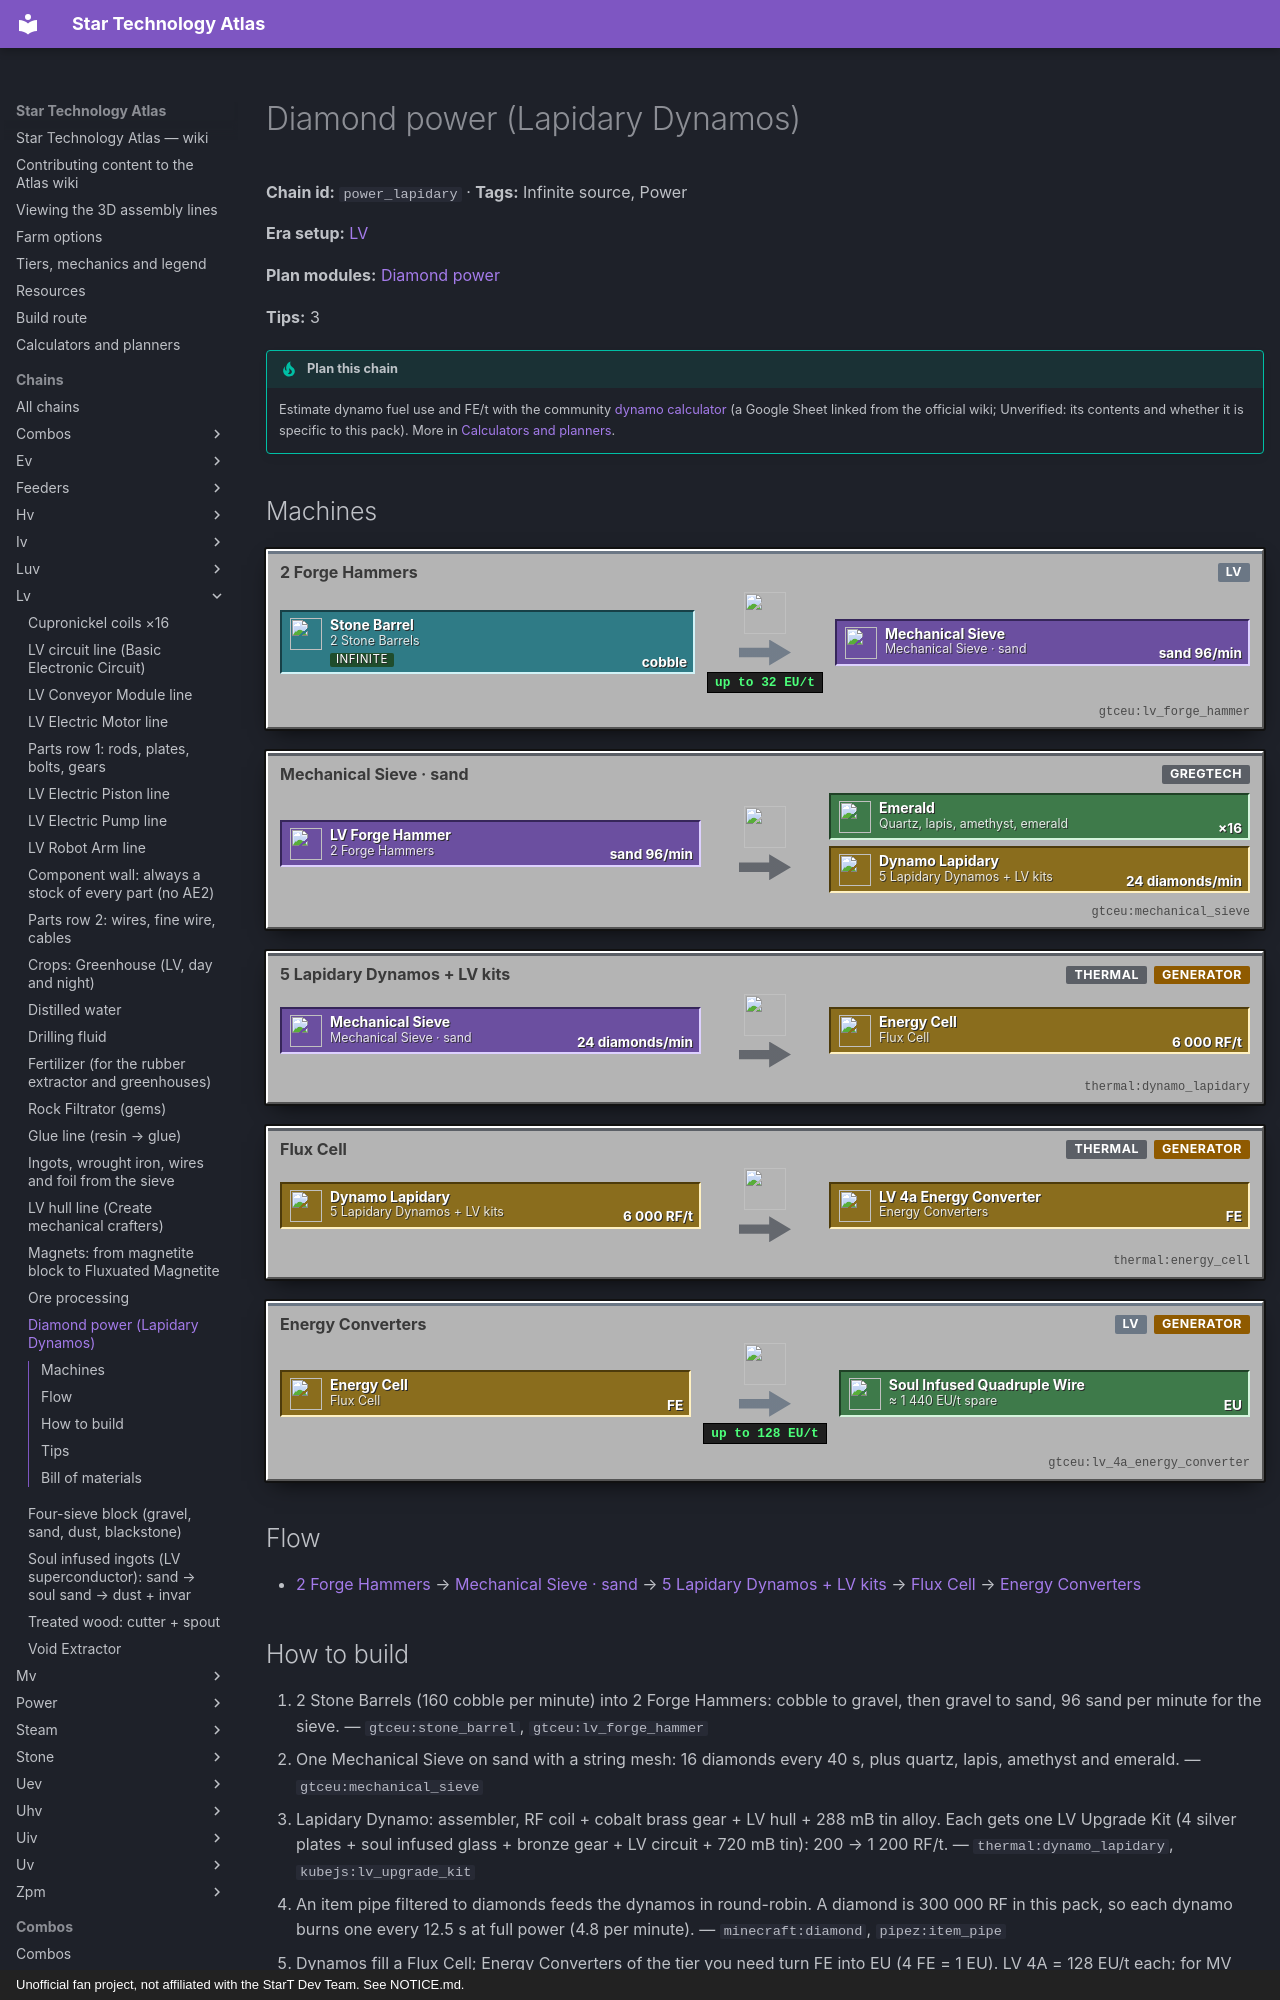

repository: BLGuyDev/StarT-Atlas · page: chains/lv/power_lapidary/index.html · generator: mkdocs · copyright: Unofficial fan project, not affiliated with the StarT Dev Team. See NOTICE.md.

---
kind: chain
id: power_lapidary
order: 700
data:
  t: Diamond power (Lapidary Dynamos)
  inf: true
  power: true
  "n":
    - [sb, "2 Stone Barrels", s, "gtceu:stone_barrel"]
    - [hm, "2 Forge Hammers", m, "gtceu:lv_forge_hammer"]
    - [ms, "Mechanical Sieve · sand", m, "gtceu:mechanical_sieve"]
    - [gm, "Quartz, lapis, amethyst, emerald", o, "minecraft:emerald"]
    - [ld, "5 Lapidary Dynamos + LV kits", p, "thermal:dynamo_lapidary"]
    - [fc, Flux Cell, p, "thermal:energy_cell"]
    - [cv, Energy Converters, p, "gtceu:lv_4a_energy_converter"]
    - [out, "≈ 1 440 EU/t spare", o, "gtceu:soul_infused_quadruple_wire"]
  e:
    - [sb, hm, cobble]
    - [hm, ms, "sand 96/min"]
    - [ms, gm, "×16"]
    - [ms, ld, "24 diamonds/min"]
    - [ld, fc, "6 000 RF/t"]
    - [fc, cv, FE]
    - [cv, out, EU]
  tips:
    - |-
      16 diamonds every 40 s = 24 per minute = 7.2 million RF per minute: exactly enough for 5 dynamos with LV kits running flat out.
    - The sieve and its two hammers use about 55 EU/t of that themselves.
    - MV/HV Upgrade Kits multiply the dynamos further; diatron gems (750 000 RF) are the next fuel.
  b:
    - ["gtceu:stone_barrel", 2]
    - ["minecraft:lava_bucket", 2]
    - ["gtceu:lv_forge_hammer", 2]
    - ["gtceu:mechanical_sieve", 1]
    - ["exnihilosequentia:string_mesh", 1]
    - ["thermal:dynamo_lapidary", 5]
    - ["kubejs:lv_upgrade_kit", 5]
    - ["thermal:energy_cell", 1]
    - ["gtceu:lv_4a_energy_converter", 4]
    - ["pipez:item_pipe", 16]
  how:
    - i: ["gtceu:stone_barrel", "gtceu:lv_forge_hammer"]
      t: |-
        2 Stone Barrels (160 cobble per minute) into 2 Forge Hammers: cobble to gravel, then gravel to sand, 96 sand per minute for the sieve.
    - i: ["gtceu:mechanical_sieve"]
      t: |-
        One Mechanical Sieve on sand with a string mesh: 16 diamonds every 40 s, plus quartz, lapis, amethyst and emerald.
    - i: ["thermal:dynamo_lapidary", "kubejs:lv_upgrade_kit"]
      t: |-
        Lapidary Dynamo: assembler, RF coil + cobalt brass gear + LV hull + 288 mB tin alloy. Each gets one LV Upgrade Kit (4 silver plates + soul infused glass + bronze gear + LV circuit + 720 mB tin): 200 → 1 200 RF/t.
    - i: ["minecraft:diamond", "pipez:item_pipe"]
      t: An item pipe filtered to diamonds feeds the dynamos in round-robin. A diamond is 300 000 RF in this pack, so each dynamo burns one every 12.5 s at full power (4.8 per minute).
    - i: ["thermal:energy_cell", "gtceu:lv_4a_energy_converter"]
      t: Dynamos fill a Flux Cell; Energy Converters of the tier you need turn FE into EU (4 FE = 1 EU). LV 4A = 128 EU/t each; for MV machines use MV converters (512 EU/t each).
    - i: ["gtceu:cobalt_brass_gear"]
      t: |-
        Cobalt brass = 7 brass + 1 aluminium + 1 cobalt dust in the mixer. Cobalt: hand-sieve crushed blackstone with an iron mesh (cobaltite). Aluminium dust: LV electrolyzer on sodalite from the Void Extractor.
---
# Diamond power (Lapidary Dynamos)

<!-- Generated from the front matter by tools/refresh_body.js. Edit the front matter, not this text. -->

**Chain id:** `power_lapidary` · **Tags:** Infinite source, Power

**Era setup:** [LV](../../eras/lv.md)

**Plan modules:** [Diamond power](../../plan/p2.md#diamond)

**Tips:** 3

!!! tip "Plan this chain"

    Estimate dynamo fuel use and FE/t with the community [dynamo calculator](https://docs.google.com/spreadsheets/d/1n_muSKYPbVeTxJMGTGKpWlGKDjqaXruxRV3P3R-xkLA/edit?gid=616691493#gid=616691493) (a Google Sheet linked from the official wiki; Unverified: its contents and whether it is specific to this pack). More in [Calculators and planners](../../tools.md).
